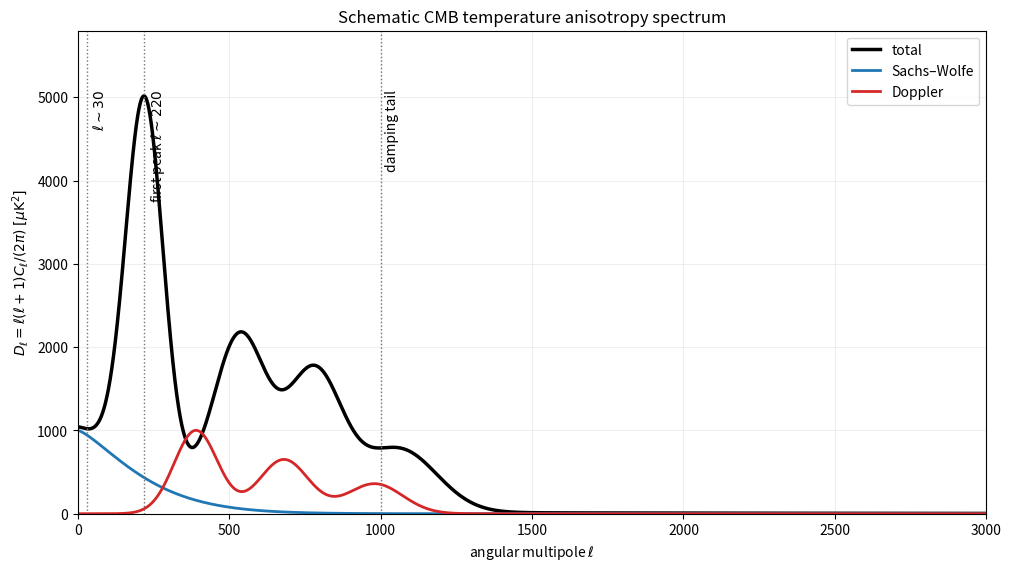

This chart was generated by the following Python code: (Note: this script raises an exception after producing the figure.)
#!/usr/bin/env python3
"""Generate paper-312-cmb-temperature-power.svg."""

from pathlib import Path

import matplotlib.pyplot as plt
import numpy as np

plt.rcParams["svg.hashsalt"] = "codex-wiki"


def gaussian(x: np.ndarray, centre: float, width: float, height: float) -> np.ndarray:
    return height * np.exp(-0.5 * ((x - centre) / width) ** 2)


ell = np.linspace(2.0, 3000.0, 4000)

# These curves are schematic. They show the large-angle Sachs--Wolfe
# contribution, Doppler/acoustic structure, and Silk damping rather than a
# fit to a particular cosmological data set.
sachs_wolfe = 1000.0 * np.exp(-(ell / 250.0) ** 1.35)
doppler = (
    gaussian(ell, 390.0, 72.0, 1000.0)
    + gaussian(ell, 680.0, 82.0, 650.0)
    + gaussian(ell, 980.0, 92.0, 360.0)
)
acoustic = (
    gaussian(ell, 220.0, 62.0, 4550.0)
    + gaussian(ell, 535.0, 88.0, 2050.0)
    + gaussian(ell, 780.0, 92.0, 1650.0)
    + gaussian(ell, 1060.0, 125.0, 760.0)
)
total = sachs_wolfe + acoustic
total += 35.0 * np.exp(-ell / 1300.0)

fig, ax = plt.subplots(figsize=(10.0, 5.6), layout="constrained")
ax.plot(ell, total, color="black", linewidth=2.5, label="total")
ax.plot(ell, sachs_wolfe, color="#1f77b4", linewidth=2.0, label="Sachs–Wolfe")
ax.plot(ell, doppler, color="#d62728", linewidth=2.0, label="Doppler")

ax.axvline(30.0, color="0.45", linestyle=":", linewidth=1.0)
ax.axvline(220.0, color="0.45", linestyle=":", linewidth=1.0)
ax.axvline(1000.0, color="0.45", linestyle=":", linewidth=1.0)
ax.text(45.0, 5100.0, r"$\ell\sim30$", rotation=90, va="top")
ax.text(235.0, 5100.0, "first peak " + r"$\ell\sim220$", rotation=90, va="top")
ax.text(1015.0, 5100.0, "damping tail", rotation=90, va="top")

ax.set_xlim(0.0, 3000.0)
ax.set_ylim(0.0, 5800.0)
ax.set_xlabel(r"angular multipole $\ell$")
ax.set_ylabel(r"$D_\ell=\ell(\ell+1)C_\ell/(2\pi)\;[\mu{\rm K}^2]$")
ax.set_title("Schematic CMB temperature anisotropy spectrum")
ax.grid(alpha=0.2)
ax.legend(loc="upper right")

output = Path(__file__).with_suffix(".svg")
fig.savefig(output, metadata={"Date": None})
plt.close(fig)
# Matplotlib writes spaces after many SVG path commands. Removing them keeps
# the generated artifact clean under \`git diff --check\`.
output.write_text(
    "\n".join(line.rstrip() for line in output.read_text().splitlines()) + "\n"
)
